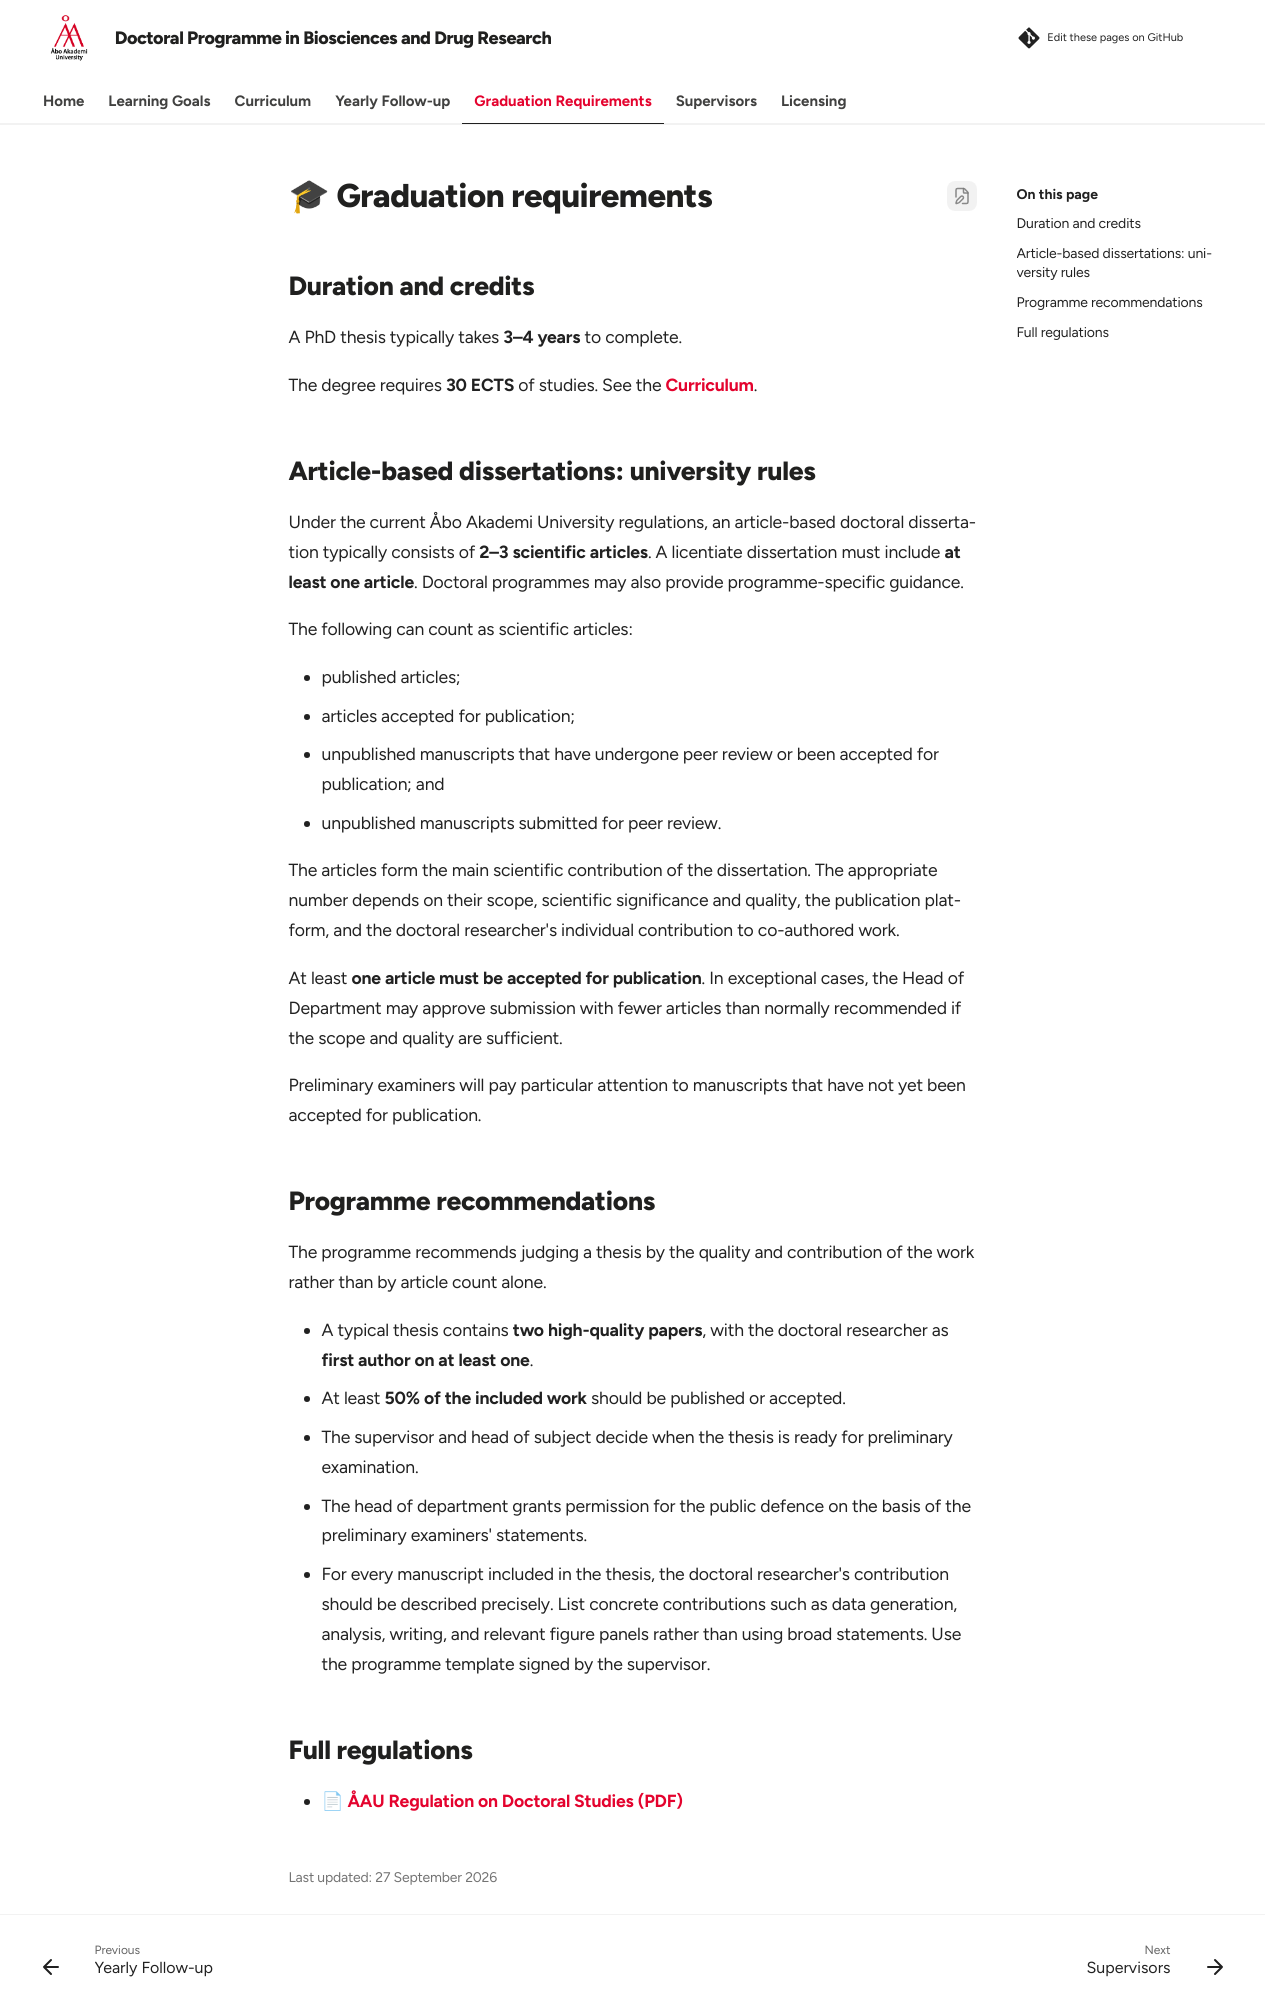

repository: AAUGS-DP-Biosciences-and-Drug-Research/Home · page: graduation-requirements/index.html · generator: mkdocs

---
description: "Graduation requirements, dissertation format, publication expectations, credits, and programme recommendations for doctoral researchers in Biosciences and Drug Research."
---

# 🎓 Graduation requirements

## Duration and credits

A PhD thesis typically takes **3–4 years** to complete.

The degree requires **30 ECTS** of studies. See the [Curriculum](curriculum.md).

## Article-based dissertations: university rules

Under the current Åbo Akademi University regulations, an article-based doctoral dissertation typically consists of **2–3 scientific articles**. A licentiate dissertation must include **at least one article**. Doctoral programmes may also provide programme-specific guidance.

The following can count as scientific articles:

- published articles;
- articles accepted for publication;
- unpublished manuscripts that have undergone peer review or been accepted for publication; and
- unpublished manuscripts submitted for peer review.

The articles form the main scientific contribution of the dissertation. The appropriate number depends on their scope, scientific significance and quality, the publication platform, and the doctoral researcher's individual contribution to co-authored work.

At least **one article must be accepted for publication**. In exceptional cases, the Head of Department may approve submission with fewer articles than normally recommended if the scope and quality are sufficient.

Preliminary examiners will pay particular attention to manuscripts that have not yet been accepted for publication.

## Programme recommendations

The programme recommends judging a thesis by the quality and contribution of the work rather than by article count alone.

- A typical thesis contains **two high-quality papers**, with the doctoral researcher as **first author on at least one**.
- At least **50% of the included work** should be published or accepted.
- The supervisor and head of subject decide when the thesis is ready for preliminary examination.
- The head of department grants permission for the public defence on the basis of the preliminary examiners' statements.
- For every manuscript included in the thesis, the doctoral researcher's contribution should be described precisely. List concrete contributions such as data generation, analysis, writing, and relevant figure panels rather than using broad statements. Use the programme template signed by the supervisor.
